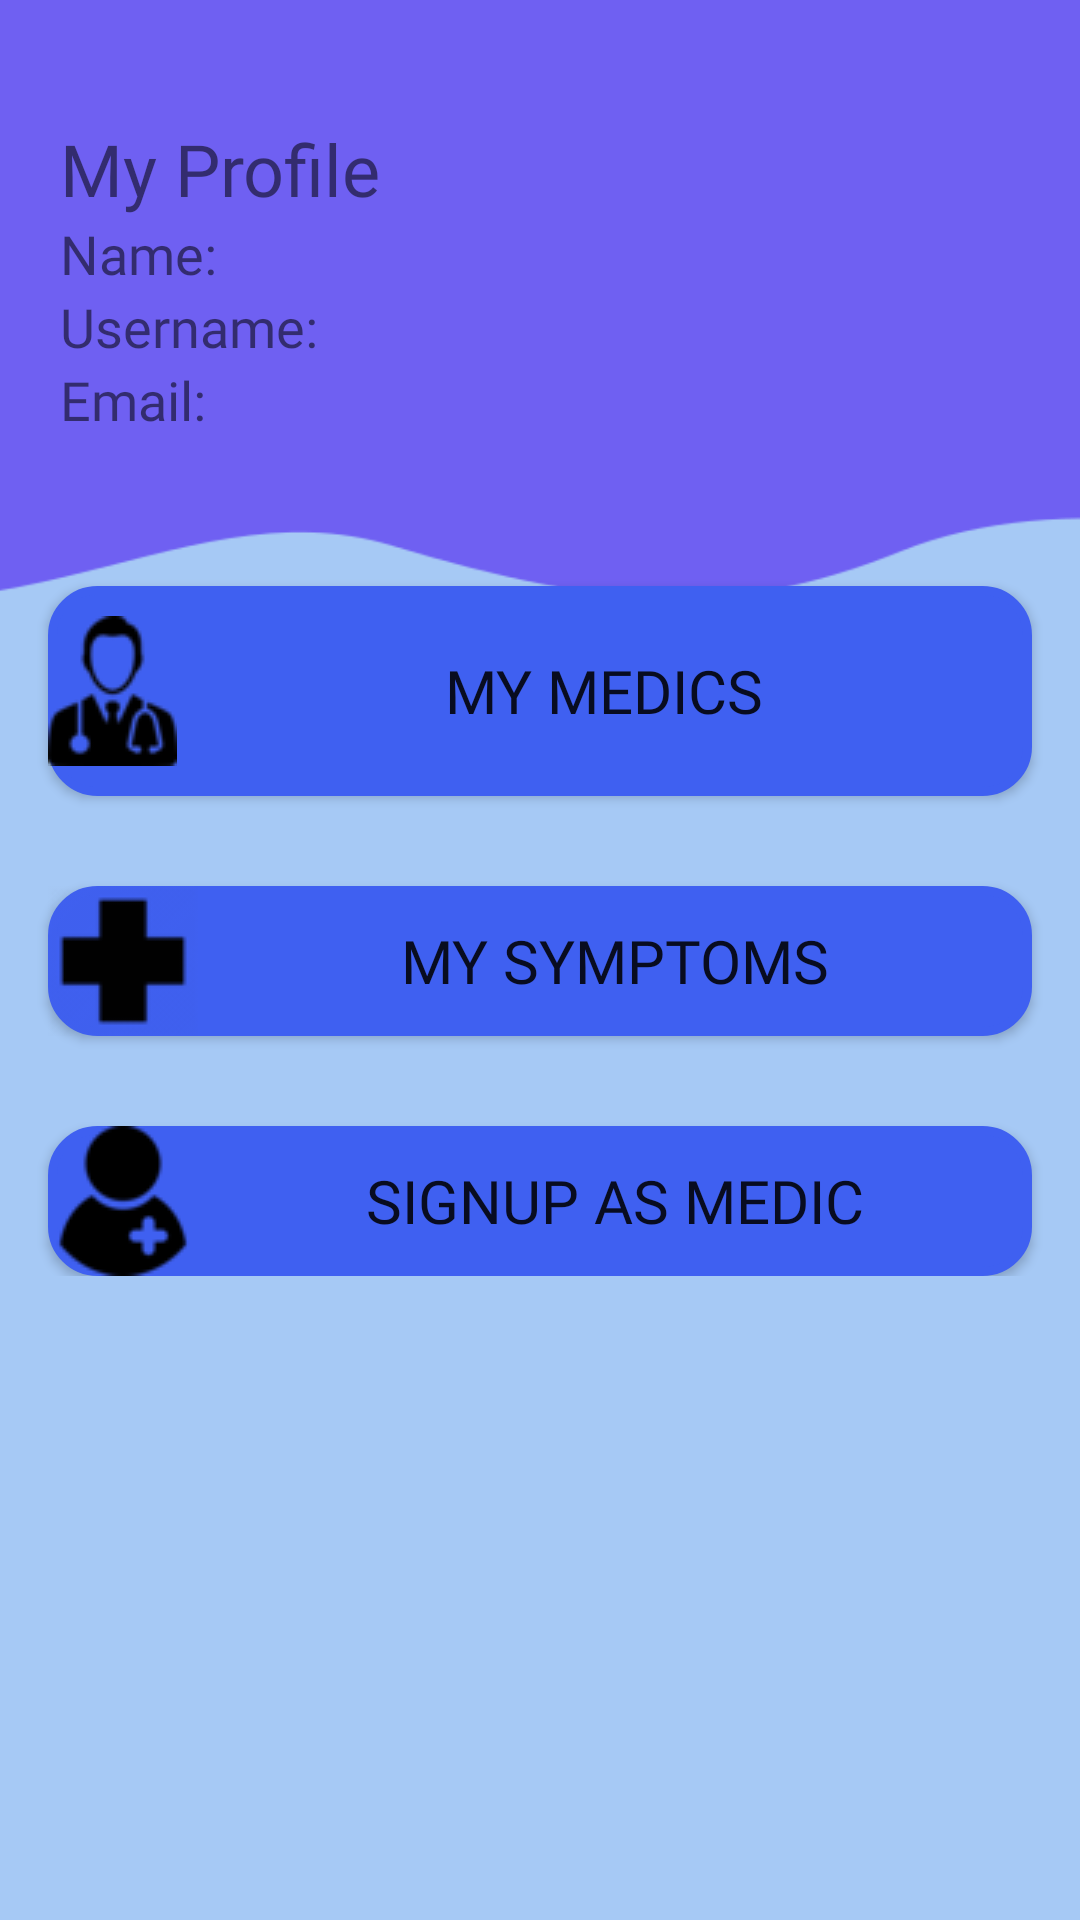

This screen was rendered from an Android layout file. Write that file and the resources it references.
<!-- AndroidManifest.xml: application theme Theme.MiMedico -->
<!-- res/layout/activity_main.xml -->
<?xml version="1.0" encoding="utf-8"?>
<ScrollView xmlns:android="http://schemas.android.com/apk/res/android"
    xmlns:app="http://schemas.android.com/apk/res-auto"
    xmlns:tools="http://schemas.android.com/tools"
    android:layout_width="match_parent"
    android:layout_height="match_parent"
    android:background="#A6C9F5"
    tools:context=".MainActivity">

    <androidx.constraintlayout.widget.ConstraintLayout
        android:layout_width="match_parent"
        android:layout_height="match_parent"
        android:background="#A6C9F5">

        <TextView
            android:id="@+id/mainData"
            android:layout_width="wrap_content"
            android:layout_height="wrap_content"
            android:layout_marginStart="20dp"
            android:layout_marginTop="40dp"
            android:fontFamily="@font/baloo"
            android:text="@string/main"
            android:textSize="24sp"
            app:layout_constraintHorizontal_bias="0.5"
            app:layout_constraintStart_toStartOf="parent"
            app:layout_constraintTop_toTopOf="parent" />

        <TextView
            android:id="@+id/mainName"
            android:layout_width="wrap_content"
            android:layout_height="wrap_content"
            android:layout_marginStart="20dp"
            android:fontFamily="@font/baloo"
            android:text="@string/main_name"
            android:textSize="18sp"
            app:layout_constraintHorizontal_bias="0.5"
            app:layout_constraintStart_toStartOf="parent"
            app:layout_constraintTop_toBottomOf="@id/mainData" />

        <TextView
            android:id="@+id/mainUser"
            android:layout_width="wrap_content"
            android:layout_height="wrap_content"
            android:layout_marginStart="20dp"
            android:fontFamily="@font/baloo"
            android:text="@string/main_user"
            android:textSize="18sp"
            app:layout_constraintHorizontal_bias="0.5"
            app:layout_constraintStart_toStartOf="parent"
            app:layout_constraintTop_toBottomOf="@id/mainName" />

        <TextView
            android:id="@+id/mainEmail"
            android:layout_width="wrap_content"
            android:layout_height="wrap_content"
            android:layout_marginStart="20dp"
            android:fontFamily="@font/baloo"
            android:text="@string/main_email"
            android:textSize="18sp"
            app:layout_constraintHorizontal_bias="0.5"
            app:layout_constraintStart_toStartOf="parent"
            app:layout_constraintTop_toBottomOf="@+id/mainUser" />

        <Button
            android:id="@+id/mainMyMedicsButton"
            android:layout_width="0dp"
            android:layout_height="70dp"
            android:layout_marginStart="16dp"
            android:layout_marginTop="50dp"
            android:layout_marginEnd="16dp"
            android:background="@drawable/round_bg"
            android:drawableLeft="@drawable/doctor50px"
            android:fontFamily="@font/baloo"
            android:text="@string/main_medics"
            android:textSize="20dp"
            app:backgroundTint="#3F60F1"
            app:layout_constraintBottom_toTopOf="@+id/mainMyPetitionsButton"
            app:layout_constraintEnd_toEndOf="parent"
            app:layout_constraintHorizontal_bias="0.5"
            app:layout_constraintStart_toStartOf="parent"
            app:layout_constraintTop_toBottomOf="@+id/mainEmail" />

        <Button
            android:id="@+id/mainMyPetitionsButton"
            android:layout_width="0dp"
            android:layout_height="wrap_content"
            android:layout_marginStart="16dp"
            android:layout_marginTop="30dp"
            android:layout_marginEnd="16dp"
            android:background="@drawable/round_bg"
            android:drawableLeft="@drawable/cross50px"
            android:fontFamily="@font/baloo"
            android:text="@string/main_symptoms"
            android:textSize="20dp"
            app:backgroundTint="#3F60F1"
            app:layout_constraintBottom_toTopOf="@+id/mainMedicFormButton"
            app:layout_constraintEnd_toEndOf="parent"
            app:layout_constraintHorizontal_bias="0.5"
            app:layout_constraintStart_toStartOf="parent"
            app:layout_constraintTop_toBottomOf="@+id/mainMyMedicsButton" />

        <Button
            android:id="@+id/mainNotificationsButton"
            android:layout_width="0dp"
            android:layout_height="wrap_content"
            android:layout_marginStart="16dp"
            android:layout_marginTop="30dp"
            android:layout_marginEnd="16dp"
            android:background="@drawable/round_bg"
            android:drawableLeft="@drawable/bell50px"
            android:fontFamily="@font/baloo"
            android:text="@string/main_notifications"
            android:textSize="20dp"
            android:visibility="gone"
            app:backgroundTint="#3F60F1"
            app:layout_constraintBottom_toBottomOf="parent"
            app:layout_constraintEnd_toEndOf="parent"
            app:layout_constraintHorizontal_bias="0.5"
            app:layout_constraintStart_toStartOf="parent"
            app:layout_constraintTop_toBottomOf="@+id/mainMedicFormButton" />

        <Button
            android:id="@+id/mainMedicFormButton"
            android:layout_width="0dp"
            android:layout_height="wrap_content"
            android:layout_marginStart="16dp"
            android:layout_marginTop="30dp"
            android:layout_marginEnd="16dp"
            android:background="@drawable/round_bg"
            android:drawableLeft="@drawable/signup50px"
            android:fontFamily="@font/baloo"
            android:text="@string/main_medic"
            android:textSize="20dp"
            app:backgroundTint="#3F60F1"
            app:layout_constraintBottom_toTopOf="@+id/mainNotificationsButton"
            app:layout_constraintEnd_toEndOf="parent"
            app:layout_constraintHorizontal_bias="0.5"
            app:layout_constraintStart_toStartOf="parent"
            app:layout_constraintTop_toBottomOf="@+id/mainMyPetitionsButton" />

        <ImageView
            android:id="@+id/imageView2"
            android:layout_width="wrap_content"
            android:layout_height="250dp"
            android:scaleType="centerCrop"
            android:translationZ="-1dp"
            app:layout_constraintEnd_toEndOf="parent"
            app:layout_constraintStart_toStartOf="parent"
            app:layout_constraintTop_toTopOf="parent"
            app:srcCompat="@drawable/back3" />


    </androidx.constraintlayout.widget.ConstraintLayout>

</ScrollView>
<!-- resources referenced by this layout -->
<resources>
  <!-- drawable back3: png bitmap (drawable-v24, 4495 bytes) -->
  <!-- drawable bell50px: png bitmap (drawable-v24, 661 bytes) -->
  <!-- drawable cross50px: png bitmap (drawable-v24, 1181 bytes) -->
  <!-- drawable doctor50px: png bitmap (drawable-v24, 2164 bytes) -->
  <!-- drawable round_bg (drawable) -->
  <?xml version="1.0" encoding="utf-8"?>
  <shape xmlns:android="http://schemas.android.com/apk/res/android">
      <solid android:color="#FFFFFF"/>
      <stroke android:width="3dp" android:color="#B1BCBE" />
      <corners android:radius="15dp"/>
      <padding
          android:left="0dp"
          android:top="0dp"
          android:right="0dp"
          android:bottom="0dp" />
  </shape>
  <!-- drawable signup50px: png bitmap (drawable, 1174 bytes) -->
  <string name="main">My Profile</string>
  <string name="main_email">Email: </string>
  <string name="main_medic">Signup as Medic</string>
  <string name="main_medics">My Medics</string>
  <string name="main_name">Name:</string>
  <string name="main_notifications">Notifications</string>
  <string name="main_symptoms">My Symptoms</string>
  <string name="main_user">Username: </string>
  <style name="Theme.MiMedico" parent="Theme.MaterialComponents.DayNight.DarkActionBar">
          
          <item name="colorPrimary">@color/purple_500</item>
          <item name="colorPrimaryVariant">@color/purple_700</item>
          <item name="colorOnPrimary">@color/white</item>
          
          <item name="colorSecondary">@color/teal_200</item>
          <item name="colorSecondaryVariant">@color/teal_700</item>
          <item name="colorOnSecondary">@color/black</item>
          
          <item name="android:statusBarColor" tools:targetApi="l">?attr/colorPrimaryVariant</item>
          
      </style>
  <!-- not gathered from this repository: default colours our renderer supplied (Android Studio template values) -->
  <color name="purple_500">#FF6200EE</color>
  <color name="purple_700">#FF3700B3</color>
  <color name="teal_200">#FF03DAC5</color>
  <color name="teal_700">#FF018786</color>
  <color name="black">#FF000000</color>
  <color name="white">#FFFFFFFF</color>
</resources>
